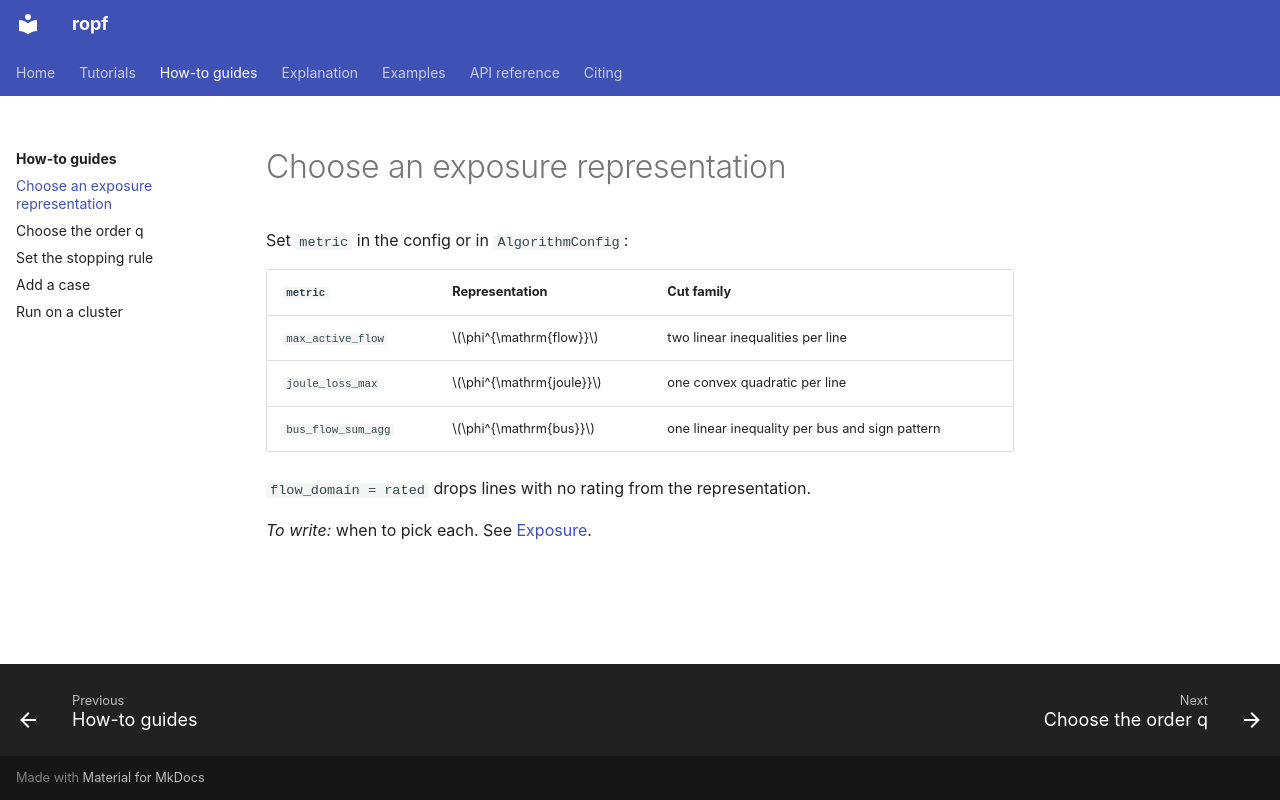

repository: Remmy195/robust_opf · page: howto/representation/index.html · generator: mkdocs

# Choose an exposure representation

Set `metric` in the config or in `AlgorithmConfig`:

| `metric` | Representation | Cut family |
|---|---|---|
| `max_active_flow` | $\phi^{\mathrm{flow}}$ | two linear inequalities per line |
| `joule_loss_max` | $\phi^{\mathrm{joule}}$ | one convex quadratic per line |
| `bus_flow_sum_agg` | $\phi^{\mathrm{bus}}$ | one linear inequality per bus and sign pattern |

`flow_domain = rated` drops lines with no rating from the representation.

*To write:* when to pick each. See [Exposure](../explanation/exposure.md).
